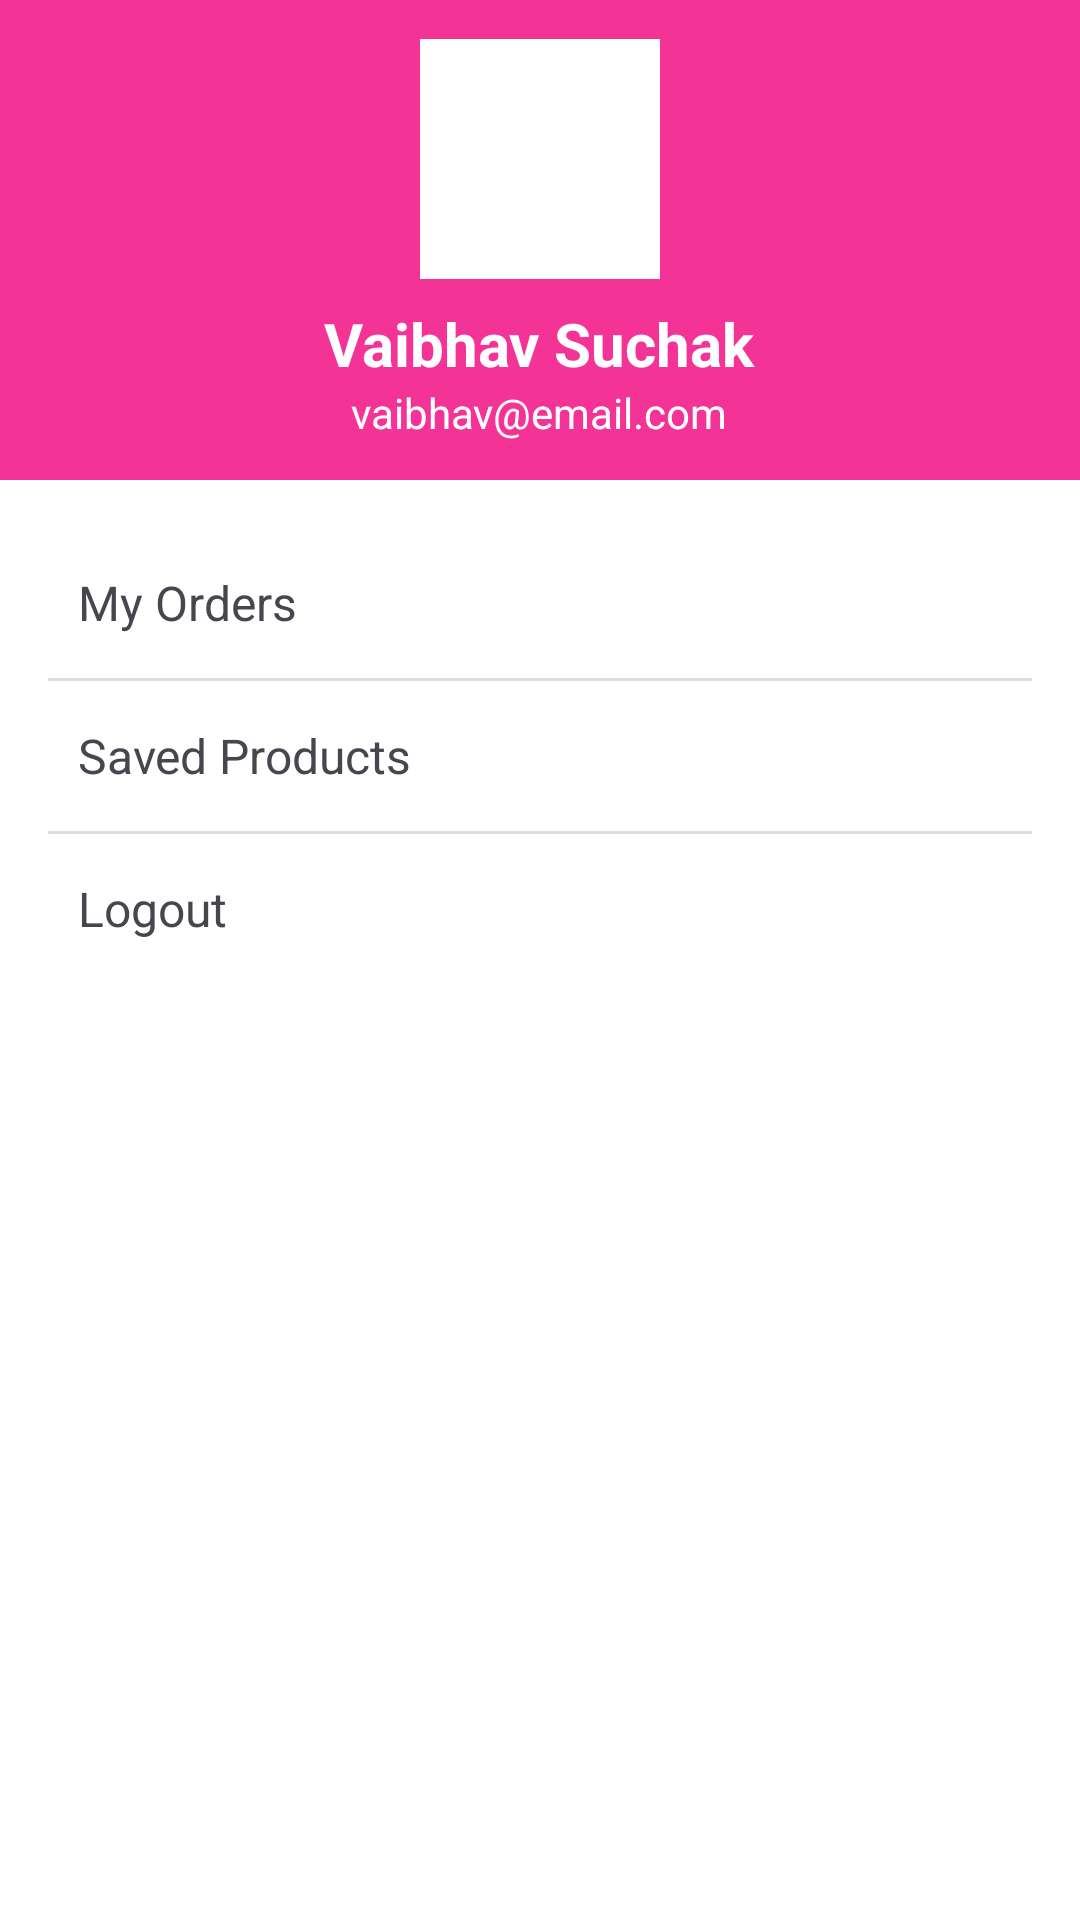

Android layout source for this screen:
<!-- AndroidManifest.xml: application theme Theme.MeeshoClone -->
<!-- res/layout/fragment_account.xml -->
<?xml version="1.0" encoding="utf-8"?>
<ScrollView xmlns:android="http://schemas.android.com/apk/res/android"
    android:layout_width="match_parent"
    android:layout_height="match_parent"
    android:background="@color/white">

    <LinearLayout
        android:layout_width="match_parent"
        android:layout_height="wrap_content"
        android:orientation="vertical">

        

        <LinearLayout
            android:layout_width="match_parent"
            android:layout_height="160dp"
            android:background="@color/pink_meesho"
            android:gravity="center"
            android:orientation="vertical">

            <ImageView
                android:layout_width="80dp"
                android:layout_height="80dp"
                android:src="@mipmap/ic_launcher"
                android:background="@color/white"
                android:padding="10dp"/>

            <TextView
                android:layout_width="wrap_content"
                android:layout_height="wrap_content"
                android:text="Vaibhav Suchak"
                android:textSize="20sp"
                android:textStyle="bold"
                android:textColor="@color/white"
                android:layout_marginTop="8dp"/>

            <TextView
                android:layout_width="wrap_content"
                android:layout_height="wrap_content"
                android:text="vaibhav@email.com"
                android:textSize="14sp"
                android:textColor="@color/white"/>

        </LinearLayout>


        

        <LinearLayout
            android:layout_width="match_parent"
            android:layout_height="wrap_content"
            android:orientation="vertical"
            android:padding="16dp">

            <TextView
                android:layout_width="match_parent"
                android:layout_height="50dp"
                android:text="My Orders"
                android:textSize="16sp"
                android:gravity="center_vertical"
                android:paddingStart="10dp"/>

            <View
                android:layout_width="match_parent"
                android:layout_height="1dp"
                android:background="#DDDDDD"/>

            <TextView
                android:layout_width="match_parent"
                android:layout_height="50dp"
                android:text="Saved Products"
                android:textSize="16sp"
                android:gravity="center_vertical"
                android:paddingStart="10dp"/>

            <View
                android:layout_width="match_parent"
                android:layout_height="1dp"
                android:background="#DDDDDD"/>

            <TextView
                android:layout_width="match_parent"
                android:layout_height="50dp"
                android:text="Logout"
                android:textSize="16sp"
                android:gravity="center_vertical"
                android:paddingStart="10dp"/>

        </LinearLayout>

    </LinearLayout>

</ScrollView>
<!-- resources referenced by this layout -->
<resources>
  <color name="pink_meesho">#F43397</color>
  <color name="white">#FFFFFFFF</color>
  <style name="Theme.MeeshoClone" parent="Base.Theme.MeeshoClone" />
  <style name="Base.Theme.MeeshoClone" parent="Theme.Material3.DayNight.NoActionBar">
          <item name="colorPrimary">@color/pink_meesho</item>
          <item name="colorPrimaryVariant">@color/purple_700</item>
          <item name="colorOnPrimary">@color/white</item>
          <item name="android:statusBarColor">@color/pink_meesho</item>
      </style>
  <color name="purple_700">#701338</color>
</resources>
